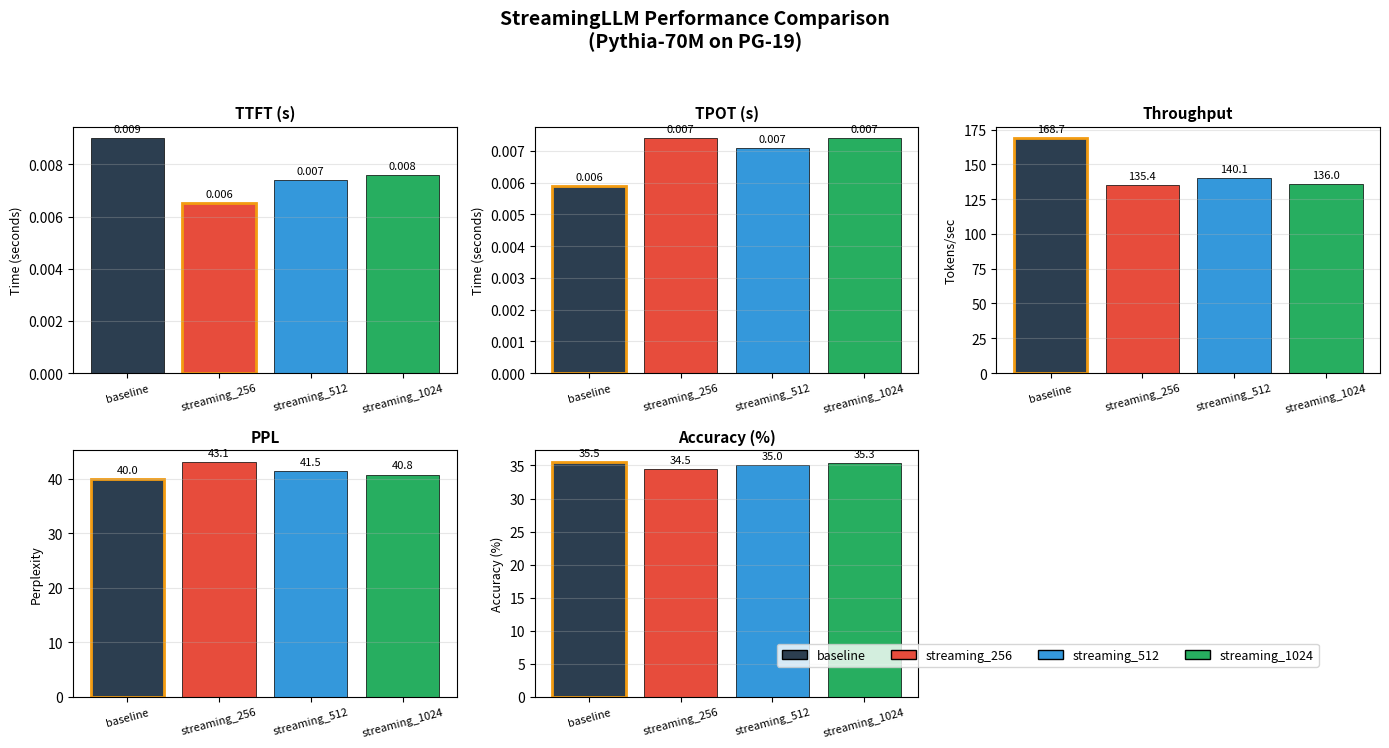
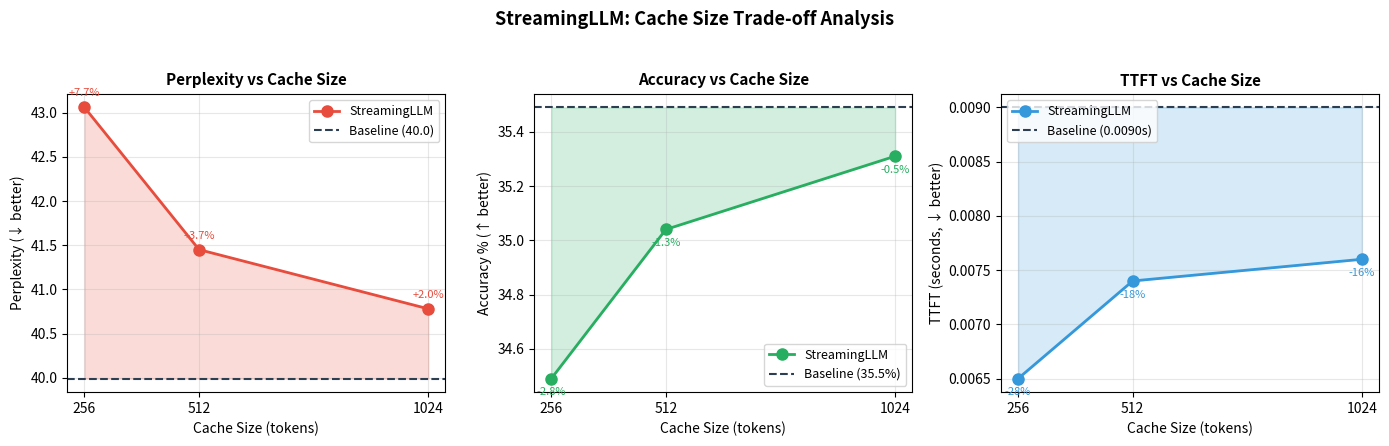
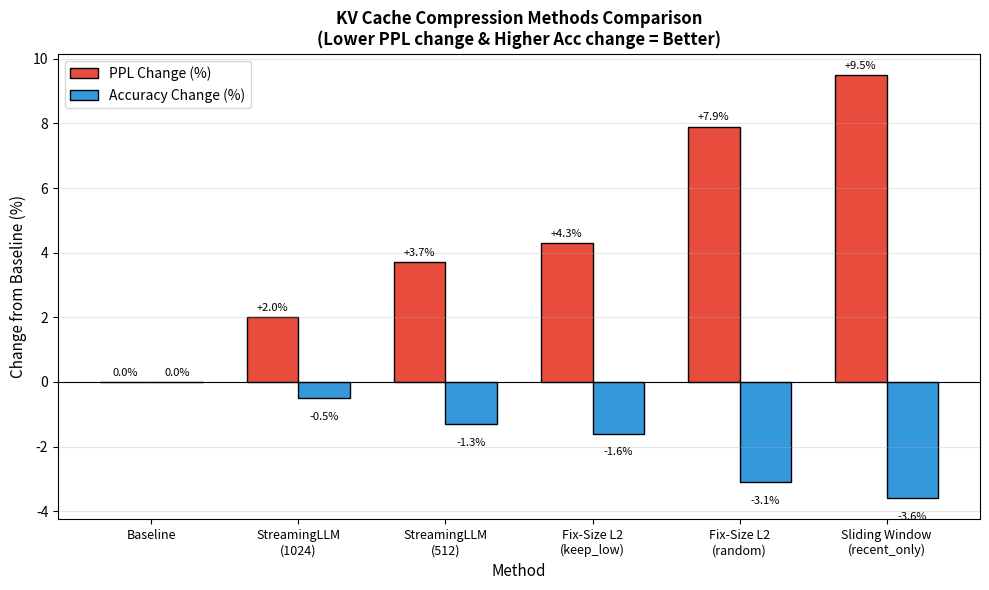

Source code (Python) for these figures, in order:
#!/usr/bin/env python3
"""
Visualization Script for StreamingLLM Benchmark Results

This script generates comparison charts for StreamingLLM performance analysis.

Usage:
    python scripts/plot_streamingllm_results.py
    
Output:
    - results/streamingllm_comparison.png
    - results/streamingllm_tradeoff.png
"""

import matplotlib.pyplot as plt
import numpy as np
import os

# Create results directory if not exists
os.makedirs("results", exist_ok=True)

# Benchmark data from streamingllm_result.txt
methods = ['baseline', 'streaming_256', 'streaming_512', 'streaming_1024']
cache_sizes = [2024, 256, 512, 1024]  # Actual cache limit

data = {
    'TTFT (s)': [0.0090, 0.0065, 0.0074, 0.0076],
    'TPOT (s)': [0.0059, 0.0074, 0.0071, 0.0074],
    'Throughput': [168.71, 135.37, 140.05, 136.03],
    'PPL': [39.99, 43.06, 41.45, 40.78],
    'Accuracy (%)': [35.49, 34.49, 35.04, 35.31],
}

# Color scheme
colors = ['#2C3E50', '#E74C3C', '#3498DB', '#27AE60']

# =============================================================================
# Figure 1: Multi-metric comparison bar chart
# =============================================================================
fig, axes = plt.subplots(2, 3, figsize=(14, 8))
fig.suptitle('StreamingLLM Performance Comparison\n(Pythia-70M on PG-19)', 
             fontsize=14, fontweight='bold')

metrics = ['TTFT (s)', 'TPOT (s)', 'Throughput', 'PPL', 'Accuracy (%)']
ylabels = ['Time (seconds)', 'Time (seconds)', 'Tokens/sec', 'Perplexity', 'Accuracy (%)']
better_lower = [True, True, False, True, False]  # For annotation

for idx, (metric, ylabel, lower_better) in enumerate(zip(metrics, ylabels, better_lower)):
    ax = axes[idx // 3, idx % 3]
    
    values = data[metric]
    bars = ax.bar(methods, values, color=colors, edgecolor='black', linewidth=0.5)
    
    ax.set_title(metric, fontsize=11, fontweight='bold')
    ax.set_ylabel(ylabel, fontsize=9)
    ax.tick_params(axis='x', rotation=15, labelsize=8)
    
    # Add value labels on bars
    for bar, val in zip(bars, values):
        height = bar.get_height()
        ax.annotate(f'{val:.3f}' if val < 1 else f'{val:.1f}',
                    xy=(bar.get_x() + bar.get_width() / 2, height),
                    xytext=(0, 3), textcoords="offset points",
                    ha='center', va='bottom', fontsize=8)
    
    # Highlight best value
    best_idx = np.argmin(values) if lower_better else np.argmax(values)
    bars[best_idx].set_edgecolor('#F39C12')
    bars[best_idx].set_linewidth(2)
    
    ax.grid(axis='y', alpha=0.3)

# Remove empty subplot
axes[1, 2].axis('off')

# Add legend
legend_elements = [plt.Rectangle((0,0),1,1, facecolor=c, edgecolor='black') 
                   for c in colors]
fig.legend(legend_elements, methods, loc='lower right', ncol=4, 
           bbox_to_anchor=(0.95, 0.15), fontsize=9)

plt.tight_layout(rect=[0, 0.05, 1, 0.95])
plt.savefig('results/streamingllm_comparison.png', dpi=150, bbox_inches='tight')
print("Saved: results/streamingllm_comparison.png")

# =============================================================================
# Figure 2: Trade-off analysis (Cache Size vs PPL/Accuracy/TTFT)
# =============================================================================
fig, axes = plt.subplots(1, 3, figsize=(14, 4.5))
fig.suptitle('StreamingLLM: Cache Size Trade-off Analysis', 
             fontsize=13, fontweight='bold')

# Data for streaming methods only (exclude baseline for trend)
stream_methods = methods[1:]
stream_caches = cache_sizes[1:]
stream_ppl = data['PPL'][1:]
stream_acc = data['Accuracy (%)'][1:]
stream_ttft = data['TTFT (s)'][1:]

# Baseline reference lines
baseline_ppl = data['PPL'][0]
baseline_acc = data['Accuracy (%)'][0]
baseline_ttft = data['TTFT (s)'][0]

# Plot 1: PPL vs Cache Size
ax1 = axes[0]
ax1.plot(stream_caches, stream_ppl, 'o-', color='#E74C3C', linewidth=2, markersize=8, label='StreamingLLM')
ax1.axhline(y=baseline_ppl, color='#2C3E50', linestyle='--', linewidth=1.5, label=f'Baseline ({baseline_ppl:.1f})')
ax1.fill_between(stream_caches, baseline_ppl, stream_ppl, alpha=0.2, color='#E74C3C')
ax1.set_xlabel('Cache Size (tokens)', fontsize=10)
ax1.set_ylabel('Perplexity (↓ better)', fontsize=10)
ax1.set_title('Perplexity vs Cache Size', fontsize=11, fontweight='bold')
ax1.legend(loc='upper right', fontsize=9)
ax1.grid(True, alpha=0.3)
ax1.set_xticks(stream_caches)

# Add percentage labels
for x, y in zip(stream_caches, stream_ppl):
    pct = (y - baseline_ppl) / baseline_ppl * 100
    ax1.annotate(f'+{pct:.1f}%', (x, y), textcoords="offset points", 
                 xytext=(0, 8), ha='center', fontsize=8, color='#E74C3C')

# Plot 2: Accuracy vs Cache Size
ax2 = axes[1]
ax2.plot(stream_caches, stream_acc, 'o-', color='#27AE60', linewidth=2, markersize=8, label='StreamingLLM')
ax2.axhline(y=baseline_acc, color='#2C3E50', linestyle='--', linewidth=1.5, label=f'Baseline ({baseline_acc:.1f}%)')
ax2.fill_between(stream_caches, stream_acc, baseline_acc, alpha=0.2, color='#27AE60')
ax2.set_xlabel('Cache Size (tokens)', fontsize=10)
ax2.set_ylabel('Accuracy % (↑ better)', fontsize=10)
ax2.set_title('Accuracy vs Cache Size', fontsize=11, fontweight='bold')
ax2.legend(loc='lower right', fontsize=9)
ax2.grid(True, alpha=0.3)
ax2.set_xticks(stream_caches)

# Add percentage labels
for x, y in zip(stream_caches, stream_acc):
    pct = (y - baseline_acc) / baseline_acc * 100
    ax2.annotate(f'{pct:.1f}%', (x, y), textcoords="offset points", 
                 xytext=(0, -12), ha='center', fontsize=8, color='#27AE60')

# Plot 3: TTFT vs Cache Size  
ax3 = axes[2]
ax3.plot(stream_caches, stream_ttft, 'o-', color='#3498DB', linewidth=2, markersize=8, label='StreamingLLM')
ax3.axhline(y=baseline_ttft, color='#2C3E50', linestyle='--', linewidth=1.5, label=f'Baseline ({baseline_ttft:.4f}s)')
ax3.fill_between(stream_caches, stream_ttft, baseline_ttft, alpha=0.2, color='#3498DB')
ax3.set_xlabel('Cache Size (tokens)', fontsize=10)
ax3.set_ylabel('TTFT (seconds, ↓ better)', fontsize=10)
ax3.set_title('TTFT vs Cache Size', fontsize=11, fontweight='bold')
ax3.legend(loc='upper left', fontsize=9)
ax3.grid(True, alpha=0.3)
ax3.set_xticks(stream_caches)

# Add percentage labels (improvement)
for x, y in zip(stream_caches, stream_ttft):
    pct = (baseline_ttft - y) / baseline_ttft * 100
    ax3.annotate(f'-{pct:.0f}%', (x, y), textcoords="offset points", 
                 xytext=(0, -12), ha='center', fontsize=8, color='#3498DB')

plt.tight_layout(rect=[0, 0, 1, 0.95])
plt.savefig('results/streamingllm_tradeoff.png', dpi=150, bbox_inches='tight')
print("Saved: results/streamingllm_tradeoff.png")

# =============================================================================
# Figure 3: Method Comparison (StreamingLLM vs other methods)
# =============================================================================
# Data from results.txt for comparison
fig, ax = plt.subplots(figsize=(10, 6))

# Comparison data
comparison_methods = [
    'Baseline',
    'StreamingLLM\n(1024)',
    'StreamingLLM\n(512)',
    'Fix-Size L2\n(keep_low)',
    'Fix-Size L2\n(random)',
    'Sliding Window\n(recent_only)'
]

ppl_change = [0, 2.0, 3.7, 4.3, 7.9, 9.5]  # Percentage change from baseline
acc_change = [0, -0.5, -1.3, -1.6, -3.1, -3.6]

x = np.arange(len(comparison_methods))
width = 0.35

bars1 = ax.bar(x - width/2, ppl_change, width, label='PPL Change (%)', color='#E74C3C', edgecolor='black')
bars2 = ax.bar(x + width/2, acc_change, width, label='Accuracy Change (%)', color='#3498DB', edgecolor='black')

ax.axhline(y=0, color='black', linewidth=0.8)
ax.set_xlabel('Method', fontsize=11)
ax.set_ylabel('Change from Baseline (%)', fontsize=11)
ax.set_title('KV Cache Compression Methods Comparison\n(Lower PPL change & Higher Acc change = Better)', 
             fontsize=12, fontweight='bold')
ax.set_xticks(x)
ax.set_xticklabels(comparison_methods, fontsize=9)
ax.legend(loc='upper left', fontsize=10)
ax.grid(axis='y', alpha=0.3)

# Add value labels
for bar in bars1:
    height = bar.get_height()
    ax.annotate(f'+{height:.1f}%' if height > 0 else f'{height:.1f}%',
                xy=(bar.get_x() + bar.get_width() / 2, height),
                xytext=(0, 3 if height >= 0 else -10), textcoords="offset points",
                ha='center', va='bottom' if height >= 0 else 'top', fontsize=8)

for bar in bars2:
    height = bar.get_height()
    ax.annotate(f'{height:.1f}%',
                xy=(bar.get_x() + bar.get_width() / 2, height),
                xytext=(0, -10 if height < 0 else 3), textcoords="offset points",
                ha='center', va='top' if height < 0 else 'bottom', fontsize=8)

plt.tight_layout()
plt.savefig('results/streamingllm_vs_others.png', dpi=150, bbox_inches='tight')
print("Saved: results/streamingllm_vs_others.png")

print("\nAll figures generated successfully!")
print("\nKey insights:")
print("  1. StreamingLLM (1024) achieves best trade-off: PPL +2.0%, Acc -0.5%")
print("  2. TTFT improves by 15-28% across all StreamingLLM configs")
print("  3. StreamingLLM outperforms both L2-based and sliding window methods")

